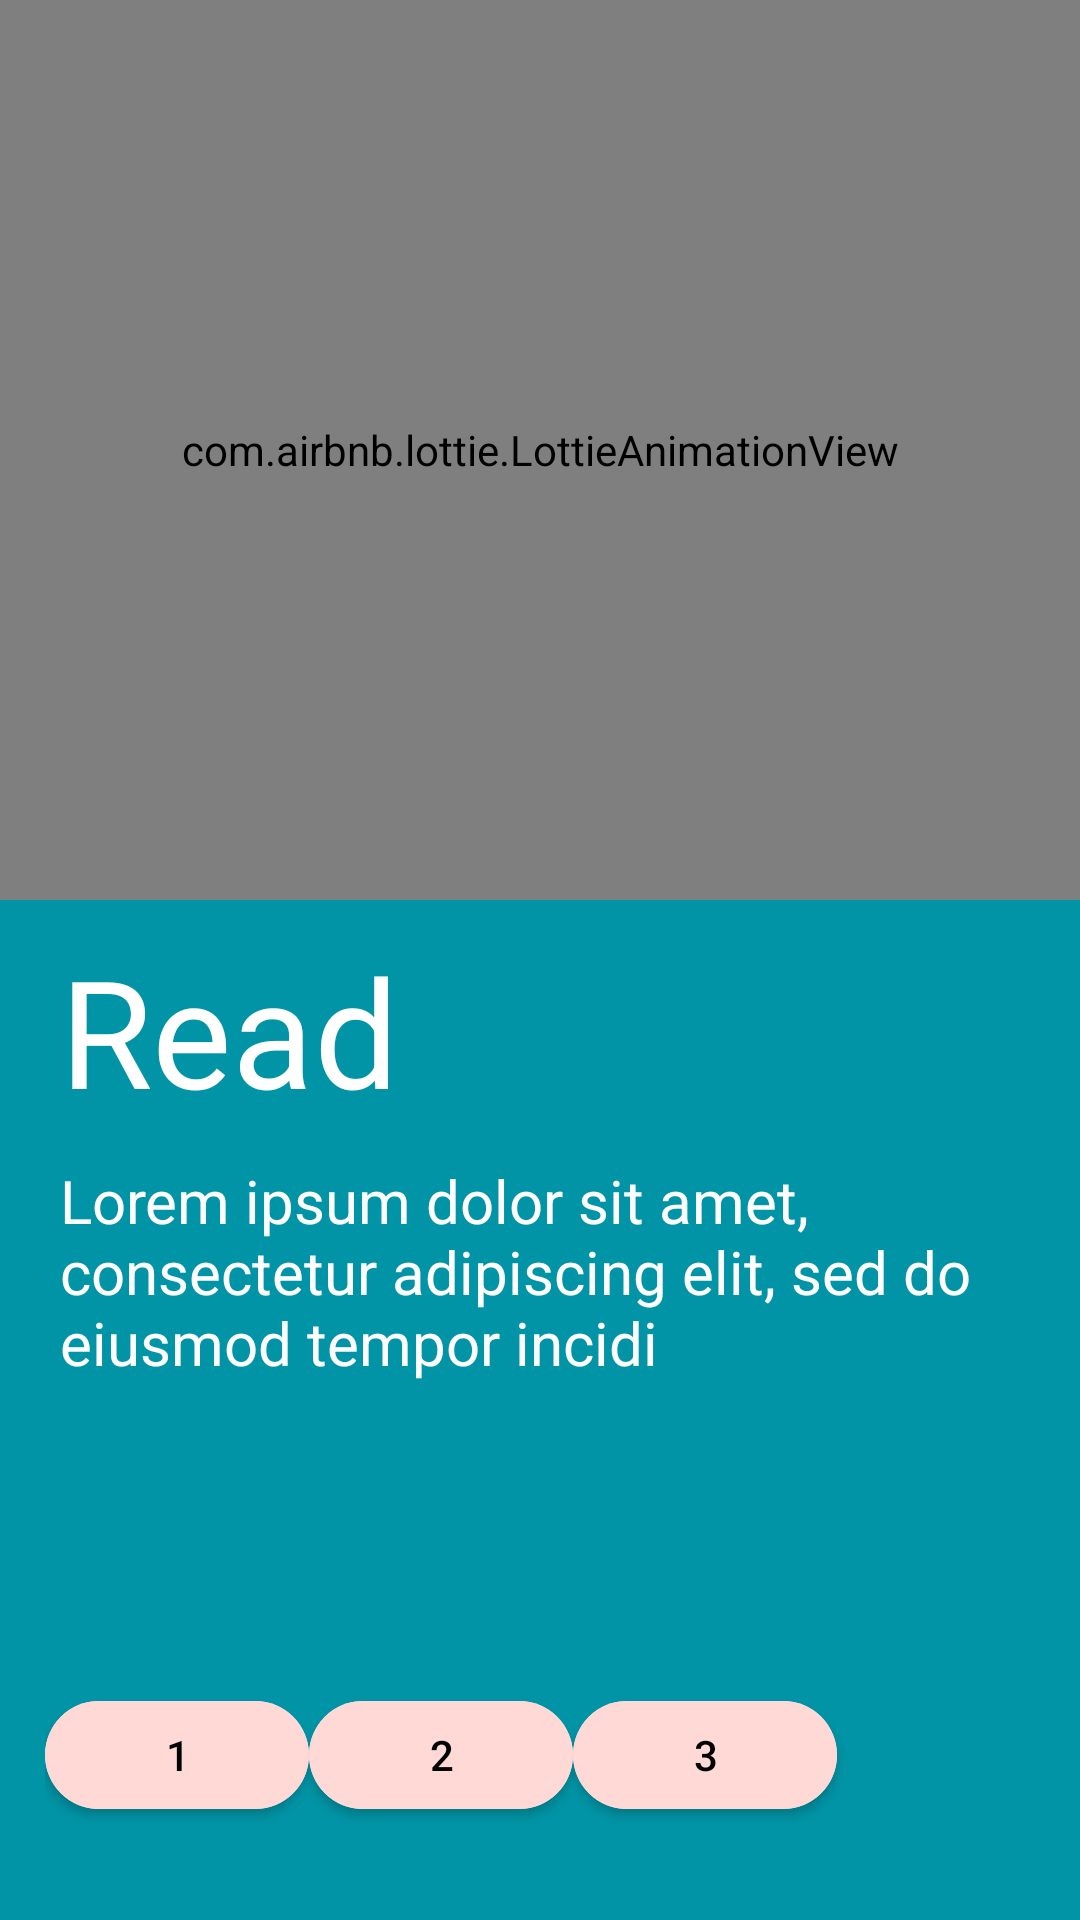

Produce the Android XML layout that renders to this screen, including the resource entries it uses.
<!-- AndroidManifest.xml: application theme Theme.Homework040922 -->
<!-- res/layout/activity_second.xml -->
<?xml version="1.0" encoding="utf-8"?>
<LinearLayout xmlns:android="http://schemas.android.com/apk/res/android"
    xmlns:app="http://schemas.android.com/apk/res-auto"
    xmlns:tools="http://schemas.android.com/tools"
    android:layout_width="match_parent"
    android:layout_height="match_parent"
    android:background="#0194A6"
    android:orientation="vertical"
    tools:context=".Second">

    <com.airbnb.lottie.LottieAnimationView
        android:layout_width="match_parent"
        android:layout_height="300dp"
        app:lottie_autoPlay="true"
        app:lottie_loop="true"
        app:lottie_rawRes="@raw/office_anim" />

    <TextView
        android:layout_width="wrap_content"
        android:layout_height="wrap_content"
        android:layout_marginStart="20dp"
        android:layout_marginTop="10dp"
        android:text="Read"
        android:textColor="@color/white"
        android:textSize="50sp" />

    <TextView
        android:layout_width="wrap_content"
        android:layout_height="wrap_content"
        android:layout_marginStart="20dp"
        android:layout_marginTop="10dp"
        android:text="Lorem ipsum dolor sit amet, consectetur adipiscing elit, sed do eiusmod tempor incidi"
        android:textColor="@color/white"
        android:textSize="20sp" />

    <LinearLayout
        android:layout_width="match_parent"
        android:layout_height="wrap_content"
        android:layout_marginStart="15dp"
        android:orientation="horizontal">

        <com.google.android.material.button.MaterialButton
            android:id="@+id/btnOne"
            android:layout_width="wrap_content"
            android:layout_height="wrap_content"
            android:layout_marginTop="100dp"
            android:backgroundTint="#FFD9D6"
            android:text="1"
            android:textColor="@color/black"
            app:cornerRadius="30dp" />

        <com.google.android.material.button.MaterialButton
            android:id="@+id/btnTwo"
            android:layout_width="wrap_content"
            android:layout_height="wrap_content"
            android:layout_marginTop="100dp"
            android:backgroundTint="#FFD9D6"
            android:text="2"
            android:textColor="@color/black"
            app:cornerRadius="30dp" />

        <com.google.android.material.button.MaterialButton
            android:id="@+id/btnThree"
            android:layout_width="wrap_content"
            android:layout_height="wrap_content"
            android:layout_marginTop="100dp"
            android:backgroundTint="#FFD9D6"
            android:text="3"
            android:textColor="@color/black"
            app:cornerRadius="30dp" />


    </LinearLayout>

</LinearLayout>
<!-- resources referenced by this layout -->
<resources>
  <style name="Theme.Homework040922" parent="Theme.MaterialComponents.DayNight.DarkActionBar">
          
          <item name="colorPrimary">@color/purple_500</item>
          <item name="colorPrimaryVariant">@color/purple_700</item>
          <item name="colorOnPrimary">@color/white</item>
          
          <item name="colorSecondary">@color/teal_200</item>
          <item name="colorSecondaryVariant">@color/teal_700</item>
          <item name="colorOnSecondary">@color/black</item>
          
          <item name="android:statusBarColor" tools:targetApi="l">?attr/colorPrimaryVariant</item>
          
      </style>
  <!-- not gathered from this repository: default colours our renderer supplied (Android Studio template values) -->
  <color name="purple_500">#FF6200EE</color>
  <color name="purple_700">#FF3700B3</color>
  <color name="teal_200">#FF03DAC5</color>
  <color name="teal_700">#FF018786</color>
  <color name="black">#FF000000</color>
  <color name="white">#FFFFFFFF</color>
</resources>
